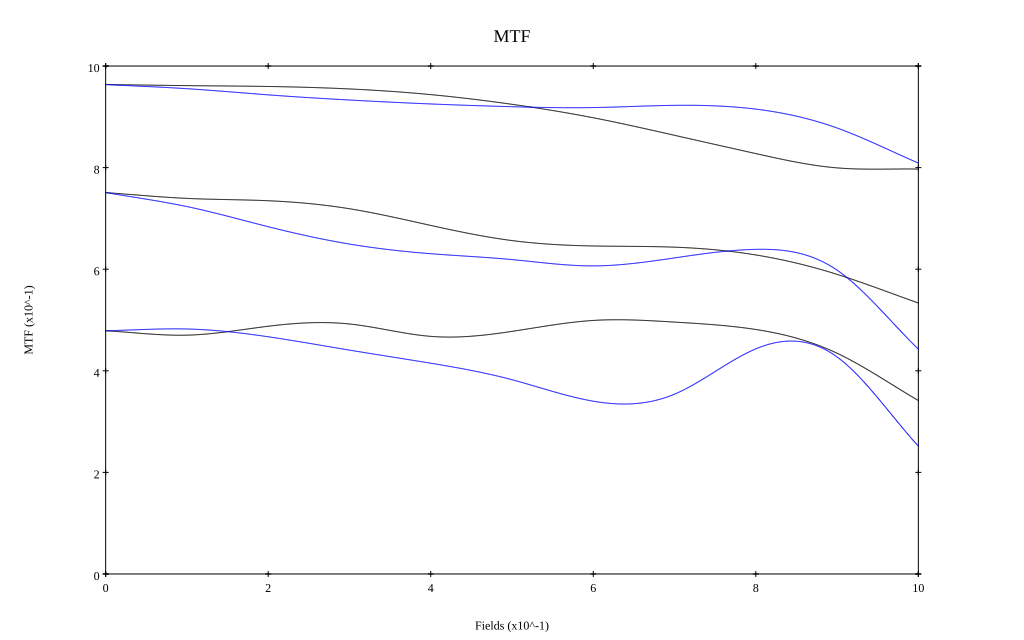

The table this chart was drawn from, first rows:
, 0, 0.1, 0.2, 0.3, 0.4, 0.5, 0.6, 0.7, 0.8, 0.9, 1
10 sag, 0.964, 0.961, 0.96, 0.955, 0.944, 0.925, 0.898, 0.864, 0.828, 0.799, 0.797
10 tan, 0.964, 0.955, 0.943, 0.933, 0.925, 0.92, 0.918, 0.923, 0.915, 0.878, 0.809
30 sag, 0.751, 0.739, 0.735, 0.719, 0.686, 0.656, 0.646, 0.643, 0.628, 0.59, 0.533
30 tan, 0.751, 0.723, 0.684, 0.65, 0.631, 0.619, 0.607, 0.622, 0.639, 0.598, 0.443
50 sag, 0.479, 0.47, 0.488, 0.492, 0.468, 0.478, 0.499, 0.496, 0.481, 0.435, 0.341
50 tan, 0.479, 0.482, 0.467, 0.441, 0.415, 0.382, 0.34, 0.354, 0.443, 0.427, 0.252
